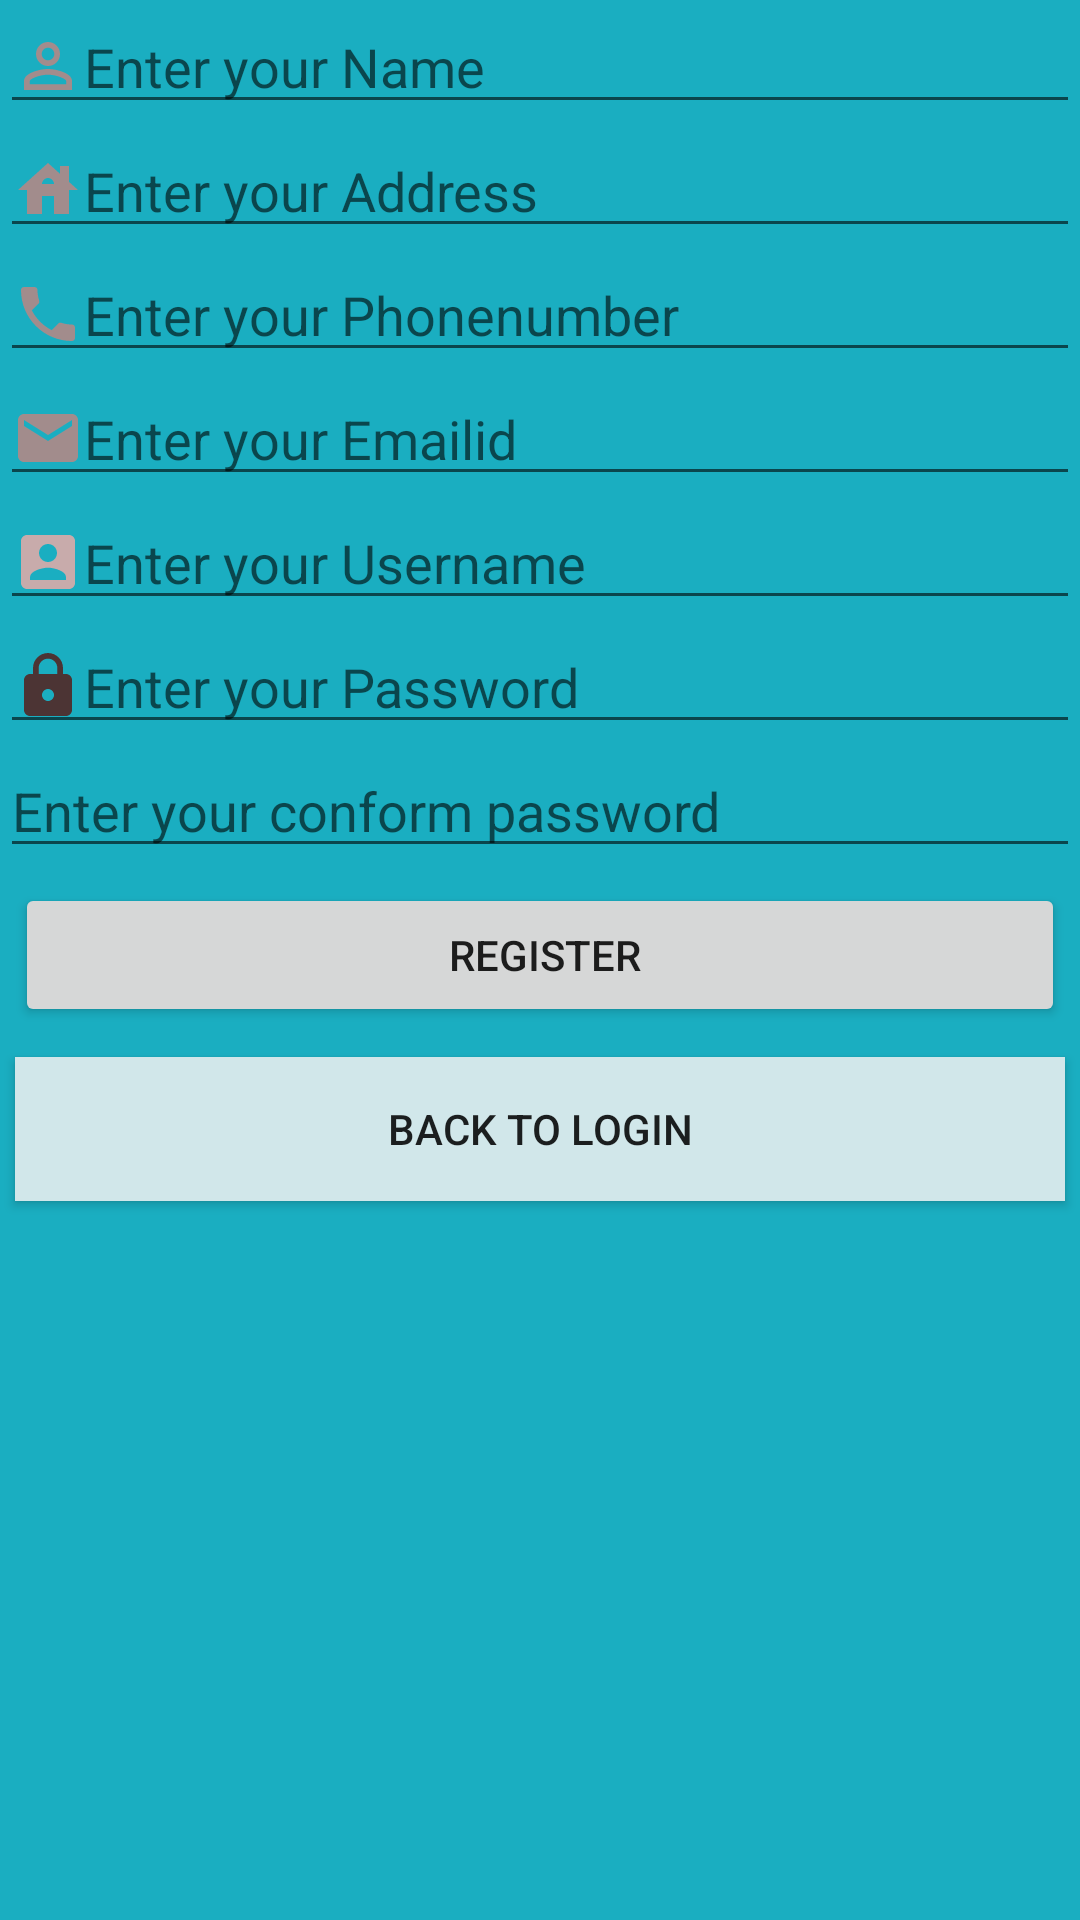

Android layout source for this screen:
<!-- AndroidManifest.xml: application theme Theme.Ansalna -->
<!-- res/layout/activity_register.xml -->
<LinearLayout android:layout_height="match_parent"
    android:layout_width="match_parent"
    android:background="#1AAEC1"
    android:orientation="vertical"
    xmlns:android="http://schemas.android.com/apk/res/android">

    <EditText
        android:id="@+id/Name"
        android:hint="Enter your Name"
        android:drawableLeft="@drawable/name"
        android:layout_width="match_parent"
        android:layout_height="wrap_content"/>

    <EditText
        android:id="@+id/Address"
        android:hint="Enter your Address"
        android:drawableLeft="@drawable/address"
        android:layout_width="match_parent"
        android:layout_height="wrap_content"/>

    <EditText
        android:id="@+id/phonenumber"
        android:hint="Enter your Phonenumber"
        android:drawableLeft="@drawable/phonenumber"
        android:layout_width="match_parent"
        android:layout_height="wrap_content"/>

    <EditText
        android:id="@+id/emailid"
        android:hint="Enter your Emailid"
        android:drawableLeft="@drawable/mail"
        android:layout_width="match_parent"
        android:layout_height="wrap_content"/>

    <EditText
        android:id="@+id/username"
        android:hint="Enter your Username"
        android:drawableLeft="@drawable/username"
        android:layout_width="match_parent"
        android:layout_height="wrap_content"/>

    <EditText
        android:id="@+id/password"
        android:hint="Enter your Password"
        android:drawableLeft="@drawable/password"
        android:layout_width="match_parent"
        android:layout_height="wrap_content"/>

    <EditText
        android:id="@+id/conformpassword"
        android:hint="Enter your conform password"
        android:layout_width="match_parent"
        android:layout_height="wrap_content"/>
    <androidx.appcompat.widget.AppCompatButton
        android:text=" register"
        android:id="@+id/register"
        android:layout_margin="5dp"
        android:layout_width="match_parent"
        android:layout_height="wrap_content"/>
    <androidx.appcompat.widget.AppCompatButton
       android:text="back to login"
        android:id="@+id/backtoregister"
        android:layout_margin="5dp"
        android:background="#D1E7EA"
        android:layout_width="match_parent"
        android:layout_height="wrap_content"/>

</LinearLayout>
<!-- resources referenced by this layout -->
<resources>
  <!-- drawable address (drawable) -->
  <vector android:height="24dp" android:tint="#A28C8C"
      android:viewportHeight="24" android:viewportWidth="24"
      android:width="24dp" xmlns:android="http://schemas.android.com/apk/res/android">
      <path android:fillColor="@android:color/white" android:pathData="M19,9.3V4h-3v2.6L12,3L2,12h3v8h5v-6h4v6h5v-8h3L19,9.3zM10,10c0,-1.1 0.9,-2 2,-2s2,0.9 2,2H10z"/>
  </vector>
  <!-- drawable mail (drawable) -->
  <vector android:height="24dp" android:tint="#A28C8C"
      android:viewportHeight="24" android:viewportWidth="24"
      android:width="24dp" xmlns:android="http://schemas.android.com/apk/res/android">
      <path android:fillColor="@android:color/white" android:pathData="M20,4L4,4c-1.1,0 -1.99,0.9 -1.99,2L2,18c0,1.1 0.9,2 2,2h16c1.1,0 2,-0.9 2,-2L22,6c0,-1.1 -0.9,-2 -2,-2zM20,8l-8,5 -8,-5L4,6l8,5 8,-5v2z"/>
  </vector>
  <!-- drawable name (drawable) -->
  <vector android:height="24dp" android:tint="#A28C8C"
      android:viewportHeight="24" android:viewportWidth="24"
      android:width="24dp" xmlns:android="http://schemas.android.com/apk/res/android">
      <path android:fillColor="@android:color/white" android:pathData="M12,5.9c1.16,0 2.1,0.94 2.1,2.1s-0.94,2.1 -2.1,2.1S9.9,9.16 9.9,8s0.94,-2.1 2.1,-2.1m0,9c2.97,0 6.1,1.46 6.1,2.1v1.1L5.9,18.1L5.9,17c0,-0.64 3.13,-2.1 6.1,-2.1M12,4C9.79,4 8,5.79 8,8s1.79,4 4,4 4,-1.79 4,-4 -1.79,-4 -4,-4zM12,13c-2.67,0 -8,1.34 -8,4v3h16v-3c0,-2.66 -5.33,-4 -8,-4z"/>
  </vector>
  <!-- drawable password (drawable) -->
  <vector android:height="24dp" android:tint="#4C3434"
      android:viewportHeight="24" android:viewportWidth="24"
      android:width="24dp" xmlns:android="http://schemas.android.com/apk/res/android">
      <path android:fillColor="@android:color/white" android:pathData="M18,8h-1L17,6c0,-2.76 -2.24,-5 -5,-5S7,3.24 7,6v2L6,8c-1.1,0 -2,0.9 -2,2v10c0,1.1 0.9,2 2,2h12c1.1,0 2,-0.9 2,-2L20,10c0,-1.1 -0.9,-2 -2,-2zM12,17c-1.1,0 -2,-0.9 -2,-2s0.9,-2 2,-2 2,0.9 2,2 -0.9,2 -2,2zM15.1,8L8.9,8L8.9,6c0,-1.71 1.39,-3.1 3.1,-3.1 1.71,0 3.1,1.39 3.1,3.1v2z"/>
  </vector>
  <!-- drawable phonenumber (drawable) -->
  <vector android:height="24dp" android:tint="#A28C8C"
      android:viewportHeight="24" android:viewportWidth="24"
      android:width="24dp" xmlns:android="http://schemas.android.com/apk/res/android">
      <path android:fillColor="@android:color/white" android:pathData="M6.62,10.79c1.44,2.83 3.76,5.14 6.59,6.59l2.2,-2.2c0.27,-0.27 0.67,-0.36 1.02,-0.24 1.12,0.37 2.33,0.57 3.57,0.57 0.55,0 1,0.45 1,1V20c0,0.55 -0.45,1 -1,1 -9.39,0 -17,-7.61 -17,-17 0,-0.55 0.45,-1 1,-1h3.5c0.55,0 1,0.45 1,1 0,1.25 0.2,2.45 0.57,3.57 0.11,0.35 0.03,0.74 -0.25,1.02l-2.2,2.2z"/>
  </vector>
  <!-- drawable username (drawable) -->
  <vector android:height="24dp" android:tint="#C8ABAB"
      android:viewportHeight="24" android:viewportWidth="24"
      android:width="24dp" xmlns:android="http://schemas.android.com/apk/res/android">
      <path android:fillColor="@android:color/white" android:pathData="M3,5v14c0,1.1 0.89,2 2,2h14c1.1,0 2,-0.9 2,-2L21,5c0,-1.1 -0.9,-2 -2,-2L5,3c-1.11,0 -2,0.9 -2,2zM15,9c0,1.66 -1.34,3 -3,3s-3,-1.34 -3,-3 1.34,-3 3,-3 3,1.34 3,3zM6,17c0,-2 4,-3.1 6,-3.1s6,1.1 6,3.1v1L6,18v-1z"/>
  </vector>
  <style name="Theme.Ansalna" parent="Theme.MaterialComponents.DayNight.DarkActionBar">
          
          <item name="colorPrimary">@color/purple_500</item>
          <item name="colorPrimaryVariant">@color/purple_700</item>
          <item name="colorOnPrimary">@color/white</item>
          
          <item name="colorSecondary">@color/teal_200</item>
          <item name="colorSecondaryVariant">@color/teal_700</item>
          <item name="colorOnSecondary">@color/black</item>
          
          <item name="android:statusBarColor" tools:targetApi="l">?attr/colorPrimaryVariant</item>
          
      </style>
  <!-- not gathered from this repository: default colours our renderer supplied (Android Studio template values) -->
  <color name="purple_500">#FF6200EE</color>
  <color name="purple_700">#FF3700B3</color>
  <color name="teal_200">#FF03DAC5</color>
  <color name="teal_700">#FF018786</color>
  <color name="black">#FF000000</color>
  <color name="white">#FFFFFFFF</color>
</resources>
